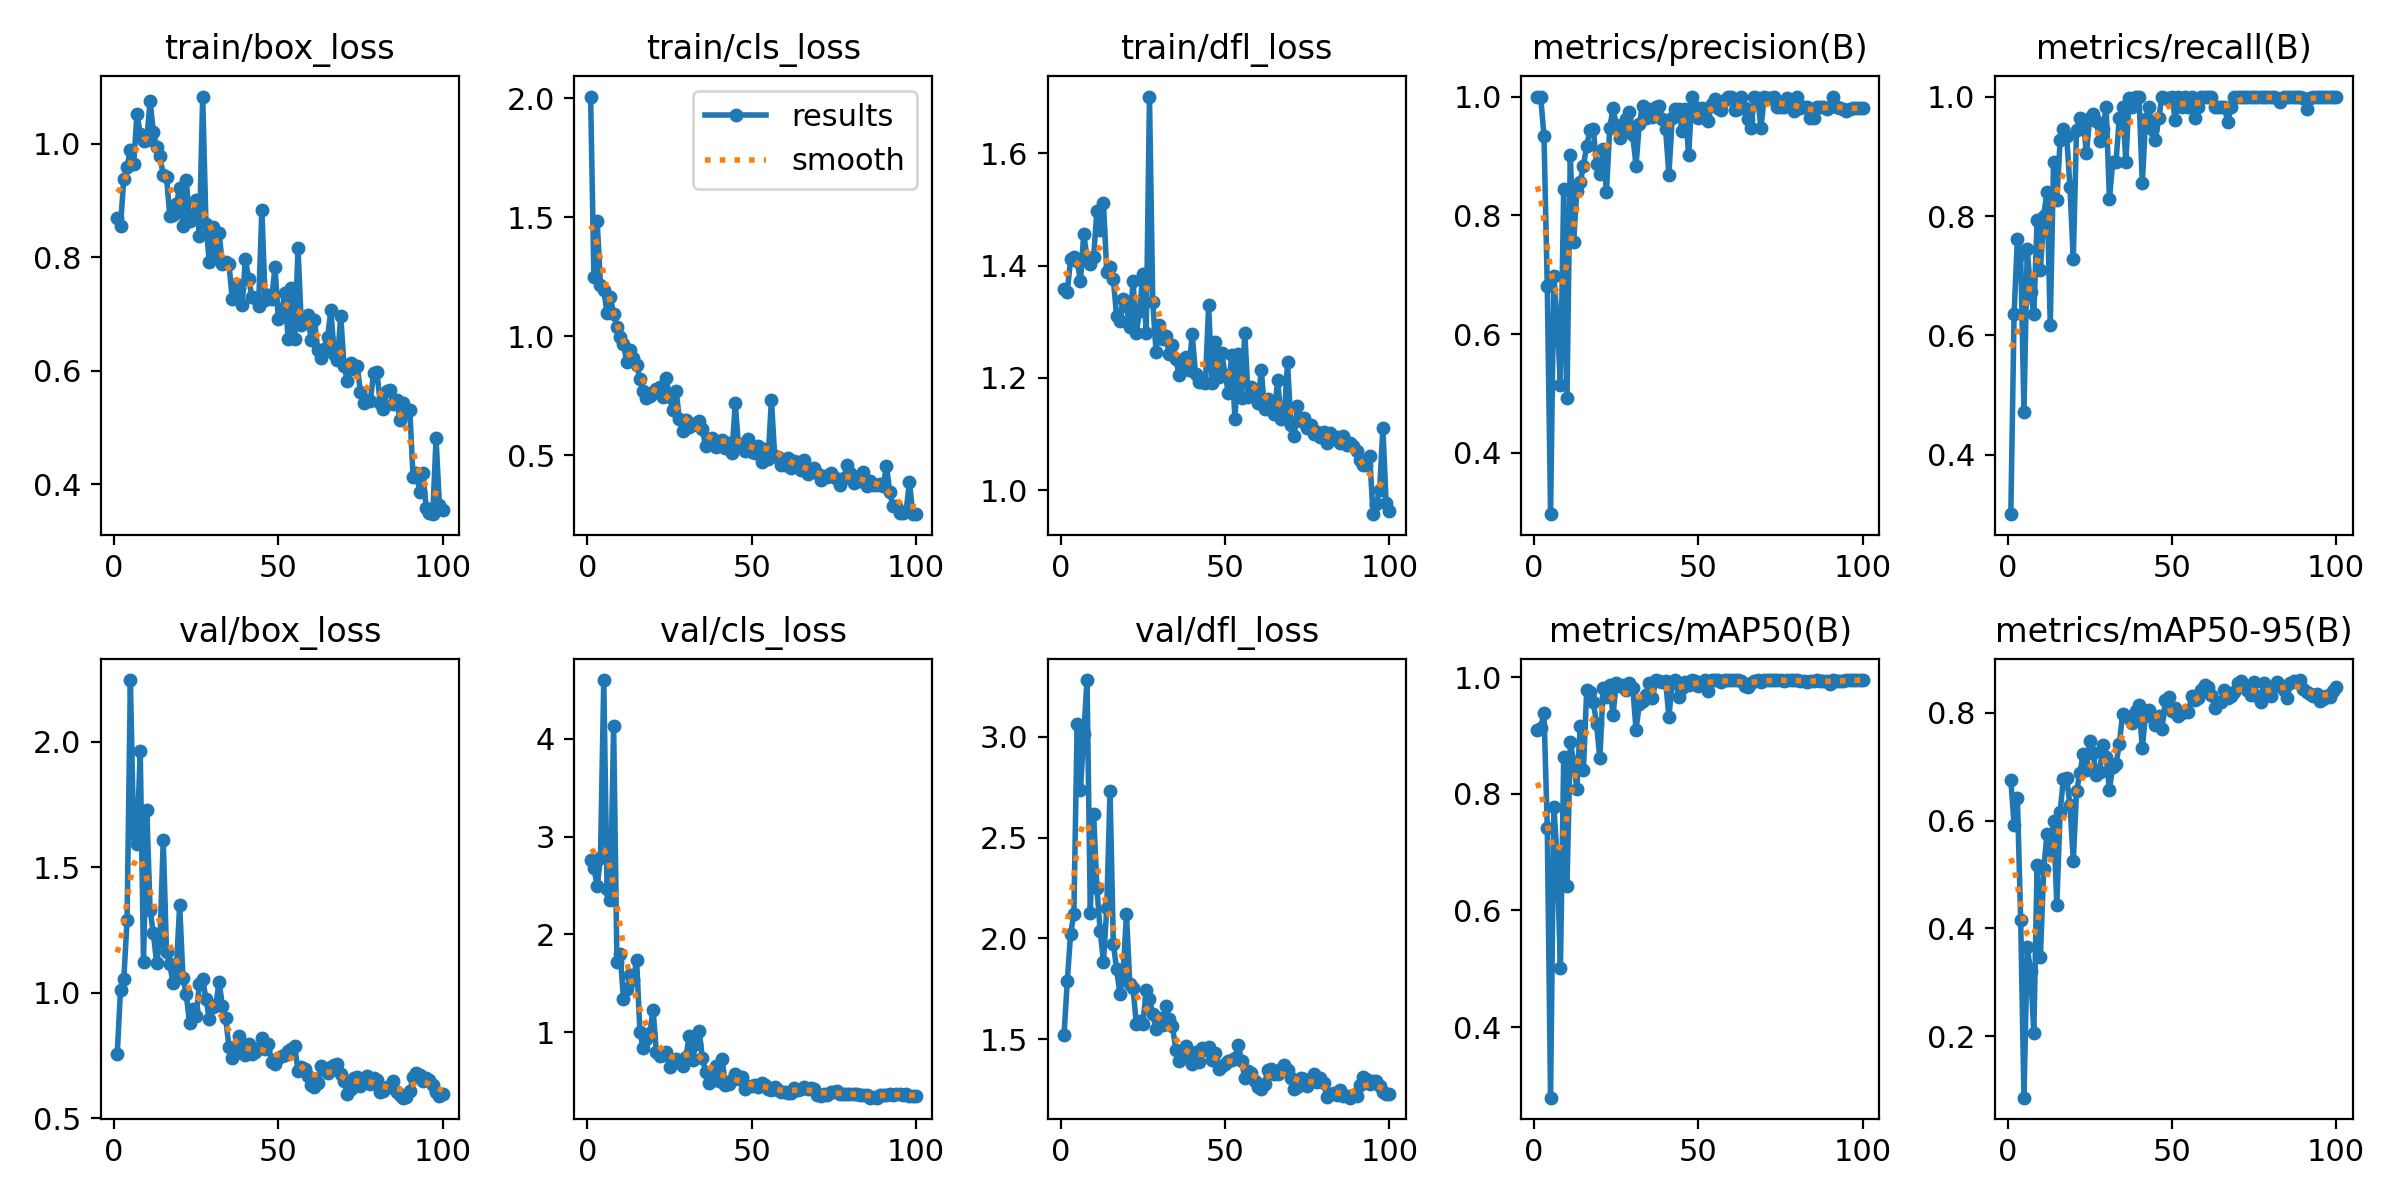

The data file committed next to this chart (first rows):
epoch, train/box_loss, train/cls_loss, train/dfl_loss, metrics/precision(B), metrics/recall(B), metrics/mAP50(B), metrics/mAP50-95(B), val/box_loss, val/cls_loss, val/dfl_loss, lr/pg0, lr/pg1, lr/pg2
1, 0.8695, 2.008, 1.359, 1, 0.3009, 0.9086, 0.676, 0.7546, 2.76, 1.52, 0.0003, 0.0003, 0.0003
2, 0.8552, 1.249, 1.354, 0.9994, 0.6364, 0.9128, 0.5922, 1.012, 2.676, 1.788, 0.0006139, 0.0006139, 0.0006139
3, 0.9382, 1.483, 1.411, 0.9332, 0.7618, 0.9391, 0.6423, 1.054, 2.496, 2.023, 0.0009214, 0.0009214, 0.0009214
4, 0.9596, 1.216, 1.415, 0.6806, 0.7363, 0.7419, 0.4158, 1.288, 2.779, 2.121, 0.001223, 0.001223, 0.001223
5, 0.9888, 1.194, 1.407, 0.2967, 0.4727, 0.2789, 0.08601, 2.246, 4.602, 3.066, 0.001517, 0.001517, 0.001517
6, 0.9638, 1.099, 1.373, 0.6972, 0.7454, 0.7772, 0.3649, 1.633, 2.462, 2.735, 0.001806, 0.001806, 0.001806
7, 1.052, 1.164, 1.455, 0.6238, 0.6727, 0.6912, 0.3211, 1.593, 2.353, 3.013, 0.001881, 0.001881, 0.001881
8, 1.018, 1.093, 1.415, 0.5137, 0.6364, 0.5014, 0.2059, 1.964, 4.134, 3.283, 0.001881, 0.001881, 0.001881
9, 1.006, 1.04, 1.402, 0.8451, 0.7934, 0.8634, 0.5179, 1.123, 1.719, 2.127, 0.001861, 0.001861, 0.001861
10, 1.006, 0.9962, 1.415, 0.493, 0.7091, 0.642, 0.3478, 1.728, 1.795, 2.617, 0.001842, 0.001842, 0.001842
11, 1.075, 0.969, 1.497, 0.9022, 0.8, 0.8893, 0.5095, 1.33, 1.341, 2.252, 0.001822, 0.001822, 0.001822
12, 1.02, 0.8913, 1.463, 0.7551, 0.8409, 0.8545, 0.5747, 1.236, 1.439, 2.035, 0.001802, 0.001802, 0.001802
13, 0.9943, 0.9416, 1.511, 0.8412, 0.6182, 0.8087, 0.5452, 1.119, 1.582, 1.884, 0.001782, 0.001782, 0.001782
14, 0.9782, 0.9079, 1.389, 0.8553, 0.8909, 0.9157, 0.599, 1.204, 1.529, 2.149, 0.001762, 0.001762, 0.001762
15, 0.9447, 0.8789, 1.398, 0.8835, 0.8271, 0.8413, 0.4439, 1.609, 1.737, 2.731, 0.001743, 0.001743, 0.001743
16, 0.941, 0.8214, 1.375, 0.9172, 0.9273, 0.9786, 0.6169, 1.161, 0.9987, 1.974, 0.001723, 0.001723, 0.001723
17, 0.8726, 0.7692, 1.311, 0.944, 0.9455, 0.9743, 0.6765, 1.114, 0.8366, 1.846, 0.001703, 0.001703, 0.001703
18, 0.874, 0.7416, 1.302, 0.9448, 0.9331, 0.9579, 0.6785, 1.037, 0.9282, 1.724, 0.001683, 0.001683, 0.001683
19, 0.8938, 0.7501, 1.341, 0.886, 0.848, 0.9196, 0.6289, 1.099, 0.9927, 1.83, 0.001663, 0.001663, 0.001663
20, 0.9224, 0.7655, 1.327, 0.8696, 0.7273, 0.8607, 0.5252, 1.348, 1.229, 2.12, 0.001644, 0.001644, 0.001644
21, 0.8541, 0.7802, 1.29, 0.9122, 0.9448, 0.9815, 0.6548, 1.06, 0.7943, 1.775, 0.001624, 0.001624, 0.001624
22, 0.9353, 0.7879, 1.372, 0.8389, 0.9636, 0.9655, 0.6877, 0.9945, 0.7567, 1.752, 0.001604, 0.001604, 0.001604
23, 0.8639, 0.7469, 1.281, 0.9463, 0.9606, 0.9869, 0.7231, 0.8774, 0.7662, 1.575, 0.001584, 0.001584, 0.001584
24, 0.8718, 0.8245, 1.32, 0.9803, 0.9055, 0.9357, 0.6943, 0.934, 0.7916, 1.587, 0.001564, 0.001564, 0.001564
25, 0.9004, 0.744, 1.384, 0.9518, 0.9636, 0.9907, 0.7479, 0.9065, 0.6451, 1.573, 0.001545, 0.001545, 0.001545
26, 0.8381, 0.6919, 1.279, 0.9303, 0.9714, 0.9848, 0.7257, 1.034, 0.7026, 1.745, 0.001525, 0.001525, 0.001525
27, 1.083, 0.7719, 1.701, 0.9462, 0.9589, 0.9862, 0.6846, 1.055, 0.7255, 1.7, 0.001505, 0.001505, 0.001505
28, 0.858, 0.6524, 1.335, 0.9622, 0.926, 0.9771, 0.6897, 0.9738, 0.7071, 1.622, 0.001485, 0.001485, 0.001485
29, 0.7917, 0.6044, 1.247, 0.9747, 0.9455, 0.9907, 0.7408, 0.897, 0.6517, 1.549, 0.001465, 0.001465, 0.001465
30, 0.8529, 0.647, 1.294, 0.9348, 0.9818, 0.9821, 0.7189, 0.9447, 0.7469, 1.602, 0.001446, 0.001446, 0.001446
31, 0.8041, 0.621, 1.27, 0.8835, 0.8278, 0.9101, 0.6572, 0.9508, 0.9586, 1.571, 0.001426, 0.001426, 0.001426
32, 0.8424, 0.6289, 1.275, 0.9544, 0.8909, 0.954, 0.7004, 1.044, 0.7136, 1.665, 0.001406, 0.001406, 0.001406
33, 0.7872, 0.6372, 1.242, 0.9849, 0.8909, 0.9584, 0.7051, 0.946, 0.8775, 1.599, 0.001386, 0.001386, 0.001386
34, 0.7921, 0.6435, 1.259, 0.9636, 0.9635, 0.9699, 0.7414, 0.8981, 1.015, 1.563, 0.001366, 0.001366, 0.001366
35, 0.7883, 0.6094, 1.233, 0.9786, 0.9818, 0.9908, 0.7981, 0.7831, 0.739, 1.447, 0.001347, 0.001347, 0.001347
36, 0.7259, 0.5381, 1.206, 0.9662, 0.8909, 0.9644, 0.7933, 0.7399, 0.5876, 1.391, 0.001327, 0.001327, 0.001327
37, 0.7534, 0.5687, 1.226, 0.9821, 0.9981, 0.9945, 0.7906, 0.7605, 0.4767, 1.434, 0.001307, 0.001307, 0.001307
38, 0.746, 0.5737, 1.238, 0.9839, 0.9818, 0.994, 0.7808, 0.8273, 0.5883, 1.464, 0.001287, 0.001287, 0.001287
39, 0.7148, 0.5361, 1.214, 0.9624, 1, 0.9925, 0.8031, 0.758, 0.6486, 1.427, 0.001267, 0.001267, 0.001267
40, 0.7967, 0.557, 1.278, 0.9452, 1, 0.9929, 0.8151, 0.7503, 0.4966, 1.376, 0.001248, 0.001248, 0.001248
41, 0.7614, 0.5641, 1.207, 0.8683, 0.8546, 0.9319, 0.7349, 0.797, 0.7223, 1.436, 0.001228, 0.001228, 0.001228
42, 0.7295, 0.5318, 1.193, 0.9636, 0.963, 0.9911, 0.7967, 0.7578, 0.462, 1.385, 0.001208, 0.001208, 0.001208
43, 0.7279, 0.5515, 1.193, 0.9793, 0.9818, 0.9943, 0.8061, 0.7645, 0.4713, 1.454, 0.001188, 0.001188, 0.001188
44, 0.7131, 0.5088, 1.191, 0.9782, 0.9455, 0.9658, 0.7922, 0.7811, 0.5139, 1.446, 0.001168, 0.001168, 0.001168
45, 0.8837, 0.7186, 1.329, 0.9421, 0.9273, 0.9815, 0.7776, 0.8211, 0.5705, 1.462, 0.001149, 0.001149, 0.001149
46, 0.7245, 0.5385, 1.191, 0.9793, 0.9636, 0.9922, 0.7946, 0.7776, 0.5251, 1.398, 0.001129, 0.001129, 0.001129
47, 0.733, 0.5465, 1.265, 0.9012, 1, 0.9868, 0.7705, 0.7951, 0.5392, 1.433, 0.001109, 0.001109, 0.001109
48, 0.7268, 0.5175, 1.202, 1, 0.9975, 0.995, 0.8234, 0.7224, 0.4208, 1.35, 0.001089, 0.001089, 0.001089
49, 0.7832, 0.5671, 1.244, 0.9821, 0.997, 0.9941, 0.829, 0.714, 0.4438, 1.364, 0.001069, 0.001069, 0.001069
50, 0.6916, 0.5146, 1.205, 0.9631, 1, 0.9853, 0.803, 0.7398, 0.4463, 1.375, 0.00105, 0.00105, 0.00105
51, 0.7037, 0.5101, 1.174, 0.9814, 0.9606, 0.9922, 0.8087, 0.7475, 0.4601, 1.39, 0.00103, 0.00103, 0.00103
52, 0.7376, 0.5382, 1.241, 0.9643, 1, 0.995, 0.7946, 0.7503, 0.4419, 1.393, 0.00101, 0.00101, 0.00101
53, 0.6549, 0.4702, 1.127, 0.9591, 0.9818, 0.9764, 0.799, 0.7683, 0.4813, 1.405, 0.0009902, 0.0009902, 0.0009902
54, 0.7461, 0.5254, 1.244, 0.9874, 1, 0.995, 0.8036, 0.7777, 0.4541, 1.473, 0.0009704, 0.0009704, 0.0009704
55, 0.6551, 0.4849, 1.164, 0.9963, 0.9818, 0.9948, 0.8013, 0.7868, 0.4175, 1.391, 0.0009506, 0.0009506, 0.0009506
56, 0.8157, 0.7346, 1.281, 0.9808, 1, 0.995, 0.8308, 0.6878, 0.4028, 1.308, 0.0009308, 0.0009308, 0.0009308
57, 0.6809, 0.4964, 1.167, 0.9775, 0.9636, 0.992, 0.8245, 0.7057, 0.441, 1.341, 0.000911, 0.000911, 0.000911
58, 0.6885, 0.4924, 1.183, 0.9946, 0.9818, 0.9947, 0.8277, 0.6965, 0.4122, 1.33, 0.0008912, 0.0008912, 0.0008912
59, 0.6981, 0.4574, 1.178, 0.9989, 1, 0.995, 0.8418, 0.6683, 0.385, 1.293, 0.0008714, 0.0008714, 0.0008714
60, 0.6536, 0.4612, 1.156, 0.9987, 1, 0.995, 0.8521, 0.6322, 0.3848, 1.263, 0.0008516, 0.0008516, 0.0008516
... 40 more rows
